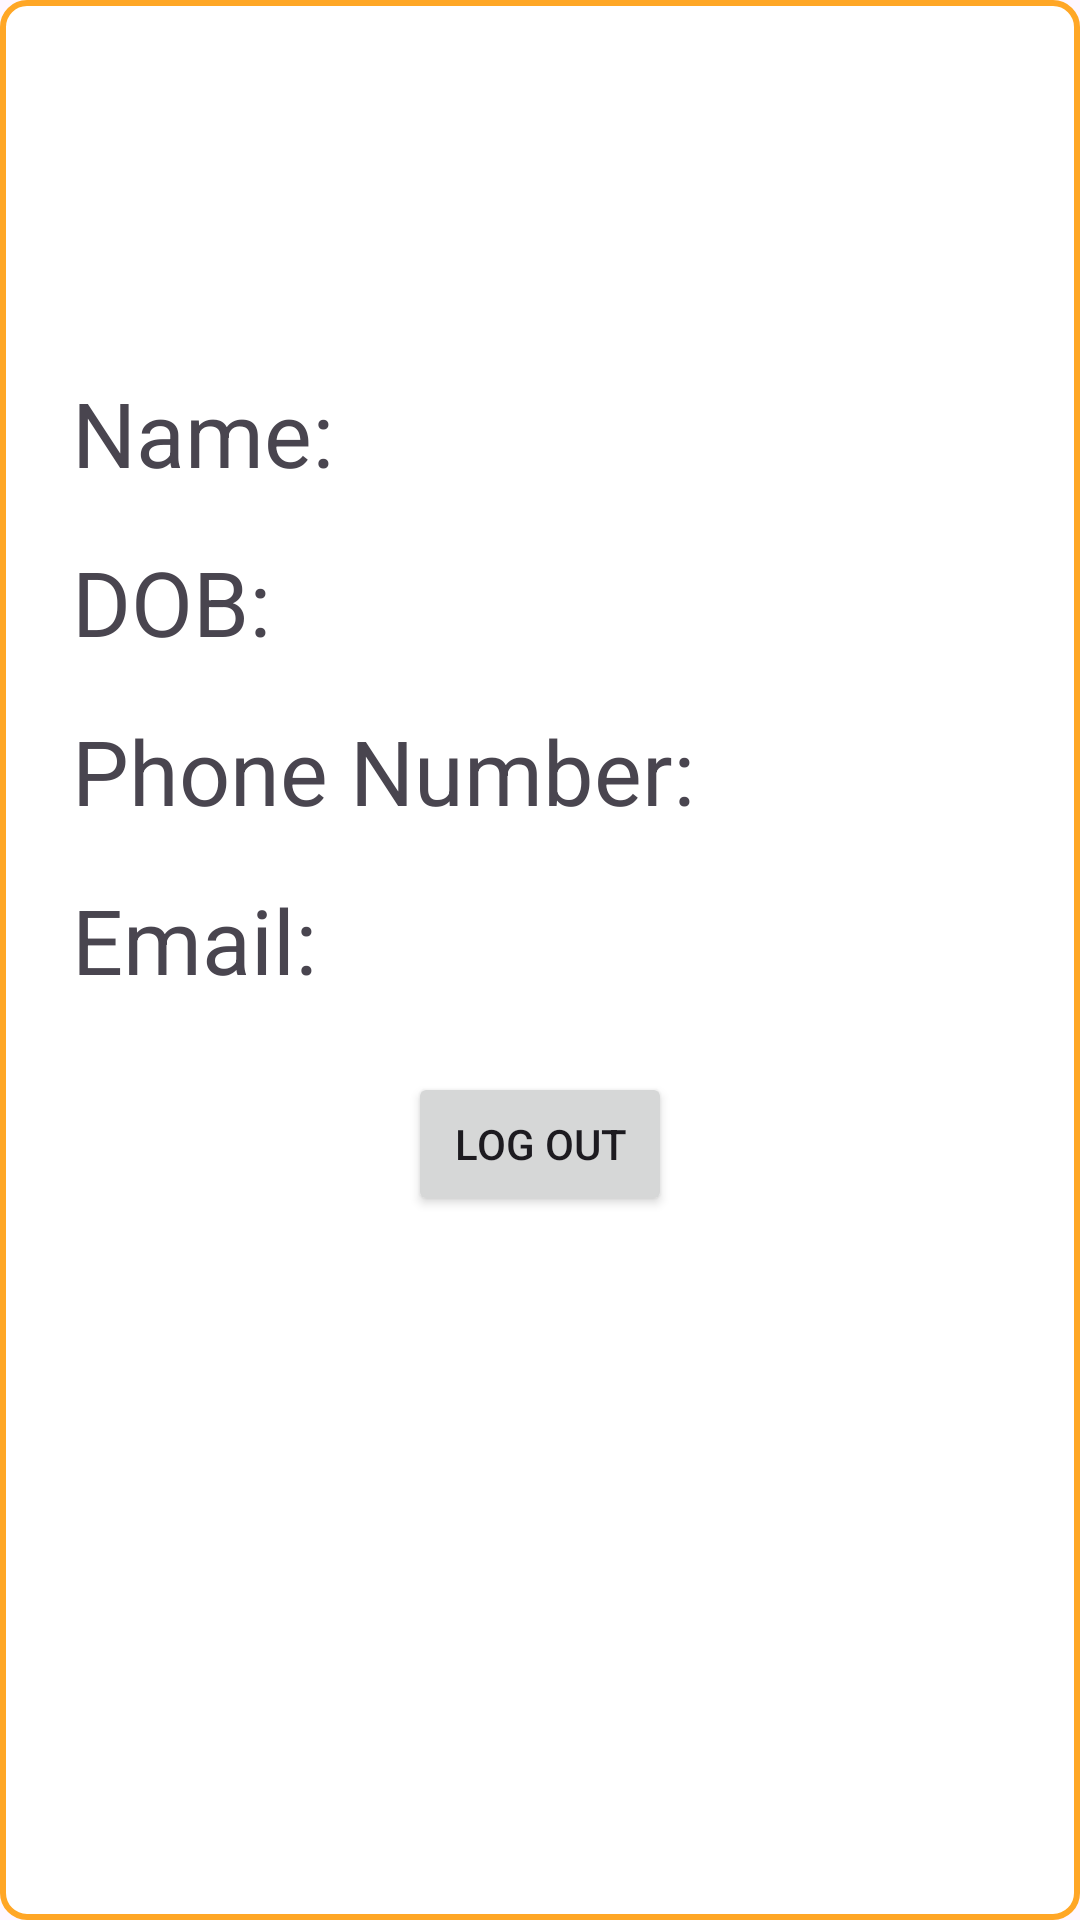

Here is an Android app screen rendered from its layout file. Give the layout XML and the strings, colors and styles it references.
<!-- AndroidManifest.xml: application theme Theme.Event_Management -->
<!-- res/layout/fragment_profile.xml -->
<?xml version="1.0" encoding="utf-8"?>
<androidx.constraintlayout.widget.ConstraintLayout xmlns:android="http://schemas.android.com/apk/res/android"
    xmlns:app="http://schemas.android.com/apk/res-auto"
    xmlns:tools="http://schemas.android.com/tools"
    android:layout_width="match_parent"
    android:layout_height="match_parent"
    tools:context=".ui.profile.ProfileFragment">

    
    <LinearLayout
        android:id="@+id/loginForm"
        android:layout_width="0dp"
        android:layout_height="wrap_content"
        android:orientation="vertical"
        android:padding="16dp"
        app:layout_constraintTop_toTopOf="parent"
        app:layout_constraintBottom_toBottomOf="parent"
        app:layout_constraintStart_toStartOf="parent"
        app:layout_constraintEnd_toEndOf="parent" >

        <TextView
            android:id="@+id/login_TextView"
            android:layout_width="wrap_content"
            android:layout_height="wrap_content"
            android:text="Login"
            android:textSize="40sp" />

        <EditText
            android:id="@+id/username"
            android:layout_width="match_parent"
            android:layout_height="wrap_content"
            android:layout_marginTop="96dp"
            android:autofillHints="@string/prompt_email"
            android:hint="@string/prompt_email"
            android:inputType="textEmailAddress"
            android:selectAllOnFocus="true" />

        <EditText
            android:id="@+id/password"
            android:layout_width="match_parent"
            android:layout_height="wrap_content"
            android:layout_marginTop="8dp"
            android:autofillHints="@string/prompt_password"
            android:hint="@string/prompt_password"
            android:imeActionLabel="@string/action_sign_in_short"
            android:imeOptions="actionDone"
            android:inputType="textPassword"
            android:selectAllOnFocus="true"
            android:textColorHint="#8D6E63" />
        <EditText
            android:id="@+id/name"
            android:layout_width="match_parent"
            android:layout_height="wrap_content"
            android:hint="@string/prompt_name"
            android:inputType="textPersonName"
            android:visibility="gone" />

        <EditText
            android:id="@+id/dateOfBirth"
            android:layout_width="match_parent"
            android:layout_height="wrap_content"
            android:hint="@string/prompt_dob"
            android:inputType="date"
            android:visibility="gone" />

        <EditText
            android:id="@+id/phoneNumber"
            android:layout_width="match_parent"
            android:layout_height="wrap_content"
            android:hint="@string/prompt_phone"
            android:inputType="phone"
            android:visibility="gone" />

        <androidx.appcompat.widget.AppCompatButton
            android:id="@+id/signup"
            android:layout_width="wrap_content"
            android:layout_height="wrap_content"
            android:layout_marginTop="16dp"
            android:text="@string/action_sign_up"
            app:layout_constraintEnd_toEndOf="parent"
            app:layout_constraintStart_toStartOf="parent"
            app:layout_constraintTop_toBottomOf="@id/login" />


        <androidx.appcompat.widget.AppCompatButton
            android:id="@+id/login"
            android:layout_width="wrap_content"
            android:layout_height="wrap_content"
            android:layout_gravity="center_horizontal"
            android:layout_marginTop="16dp"
            android:text="@string/action_sign_in" />

        <com.google.android.gms.common.SignInButton
            android:id="@+id/google_sign_in_button"
            android:layout_width="wrap_content"
            android:layout_height="wrap_content"
            android:layout_gravity="center_horizontal"
            android:layout_marginTop="16dp" />
    </LinearLayout>

    
    <LinearLayout
        android:id="@+id/userProfileLayout"
        android:layout_width="0dp"
        android:layout_height="0dp"
        android:orientation="vertical"
        android:padding="16dp"
        android:background="@drawable/profile_layout_background"
        app:layout_constraintTop_toTopOf="parent"
        app:layout_constraintBottom_toBottomOf="parent"
        app:layout_constraintStart_toStartOf="parent"
        app:layout_constraintEnd_toEndOf="parent">


    <ImageButton
        android:id="@+id/profileImageButton"
        android:layout_width="100dp"
        android:layout_height="100dp"
        android:layout_gravity="center_horizontal"
        android:src="@drawable/baseline_account_circle_black_24dp"
        android:background="?attr/selectableItemBackgroundBorderless"
        android:scaleType="centerCrop" />

    
    <TextView
        android:id="@+id/userNameTextView"
        android:layout_width="match_parent"
        android:layout_height="wrap_content"
        android:textSize="30sp"
        android:text="Name: "
        android:padding="8dp" />

    <TextView
        android:id="@+id/userDobTextView"
        android:layout_width="match_parent"
        android:layout_height="wrap_content"
        android:textSize="30sp"
        android:text="DOB: "
        android:padding="8dp" />

    <TextView
        android:id="@+id/userPhoneTextView"
        android:layout_width="match_parent"
        android:layout_height="wrap_content"
        android:textSize="30sp"
        android:text="Phone Number: "
        android:padding="8dp" />

    <TextView
        android:id="@+id/userEmailTextView"
        android:layout_width="match_parent"
        android:layout_height="wrap_content"
        android:textSize="30sp"
        android:text="Email: "
        android:padding="8dp" />

        <Button
            android:id="@+id/logoutButton"
            android:layout_width="wrap_content"
            android:layout_height="wrap_content"
            android:layout_gravity="center_horizontal"
            android:text="Log Out"
            android:padding="8dp"
            android:layout_marginTop="16dp" />
</LinearLayout>





    <ProgressBar
        android:id="@+id/loading"
        android:layout_width="wrap_content"
        android:layout_height="wrap_content"
        android:visibility="gone"
        app:layout_constraintTop_toTopOf="parent"
        app:layout_constraintBottom_toBottomOf="parent"
        app:layout_constraintStart_toStartOf="parent"
        app:layout_constraintEnd_toEndOf="parent" />

</androidx.constraintlayout.widget.ConstraintLayout>
<!-- resources referenced by this layout -->
<resources>
  <!-- drawable profile_layout_background (drawable) -->
  <?xml version="1.0" encoding="utf-8"?>
  <shape xmlns:android="http://schemas.android.com/apk/res/android">
      <solid android:color="#FFFFFF"/>
      <corners android:radius="8dp"/>
      <stroke
          android:width="2dp"
          android:color="#FFA726"/>
  </shape>
  <string name="action_sign_in">Sign In</string>
  <string name="action_sign_in_short">Sign in</string>
  <string name="action_sign_up">Sign Up</string>
  <string name="prompt_dob">Enter your Date of Birth</string>
  <string name="prompt_email">Email</string>
  <string name="prompt_name">Enter your Full Name</string>
  <string name="prompt_password">Password</string>
  <string name="prompt_phone">Enter your phone number</string>
  <style name="Theme.Event_Management" parent="Base.Theme.Event_Management" />
  <style name="Base.Theme.Event_Management" parent="Theme.Material3.DayNight">
          
          
      </style>
</resources>
